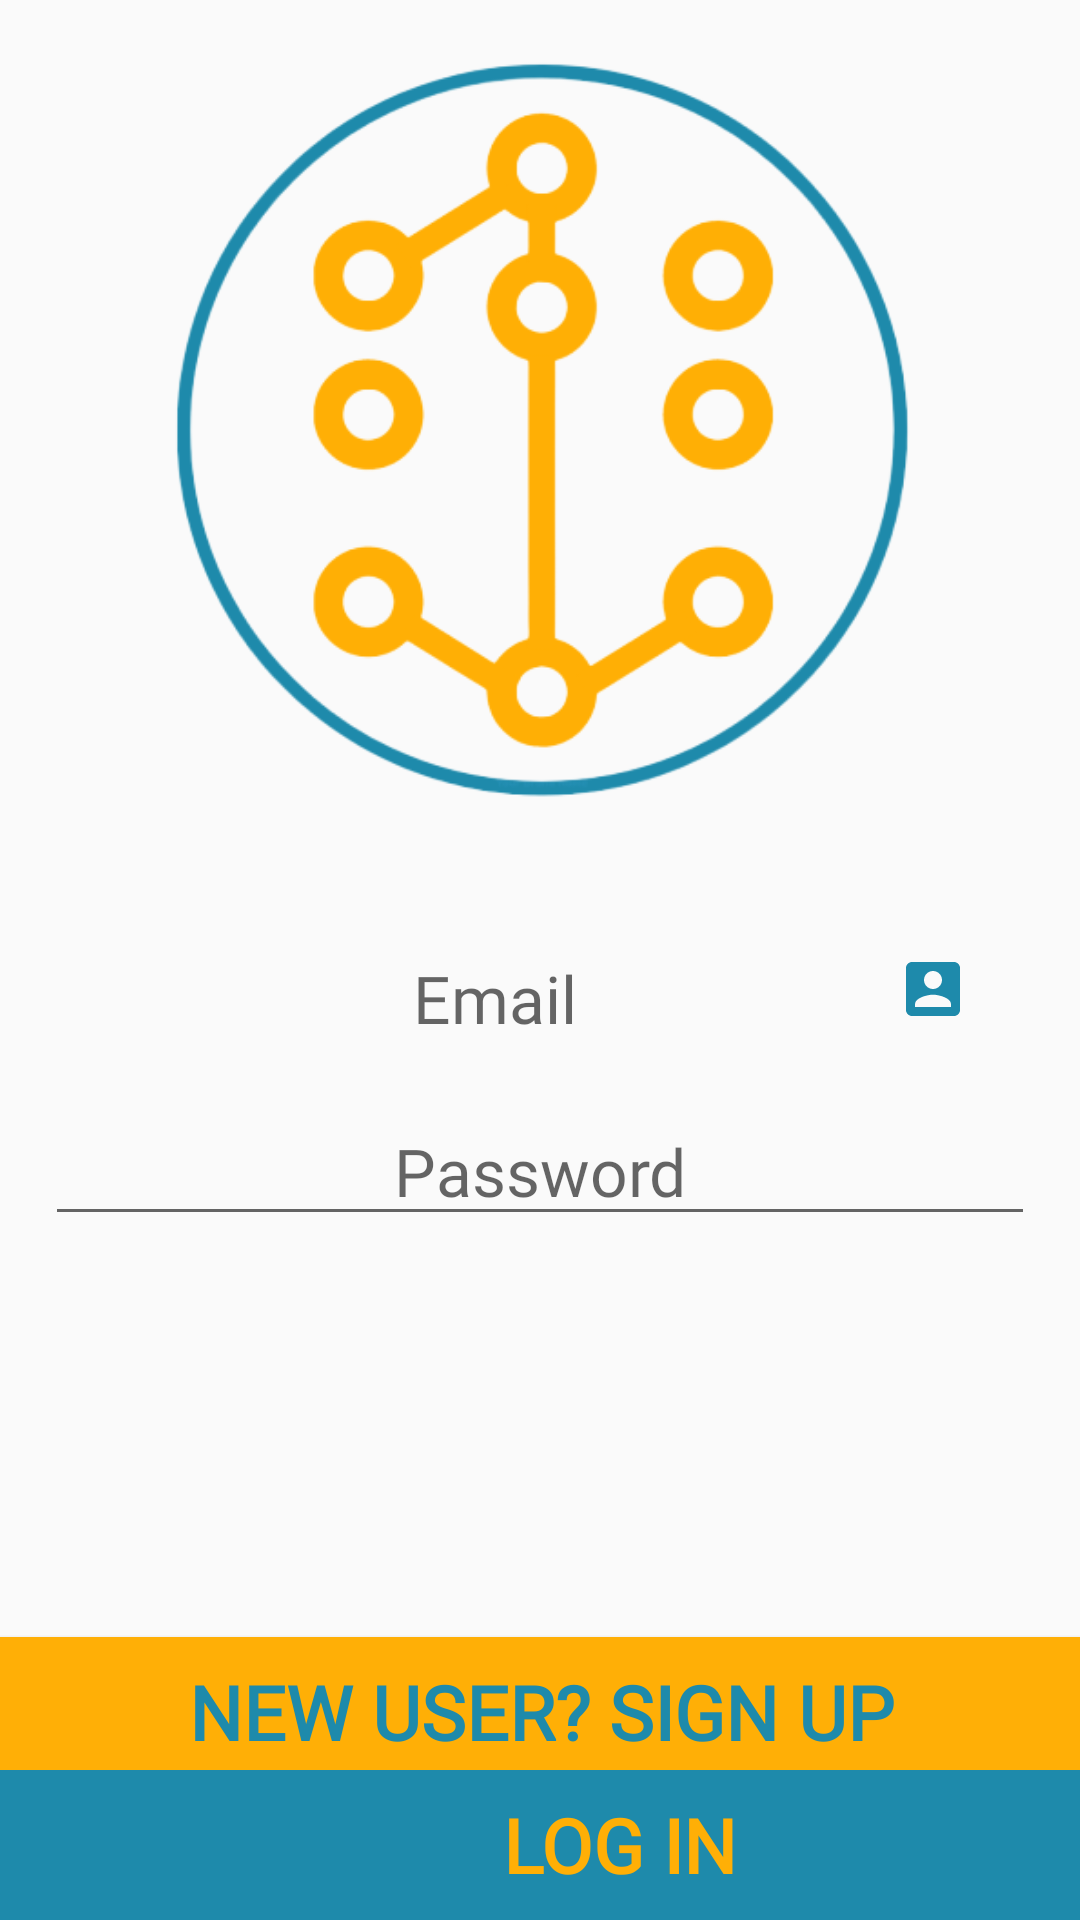

This screen was rendered from an Android layout file. Write that file and the resources it references.
<!-- AndroidManifest.xml: application theme Theme.AppCompat.Light.NoActionBar -->
<!-- res/layout/login_layout.xml -->
<?xml version="1.0" encoding="utf-8"?>
<androidx.constraintlayout.widget.ConstraintLayout xmlns:android="http://schemas.android.com/apk/res/android"
    xmlns:app="http://schemas.android.com/apk/res-auto"
    android:layout_width="match_parent"
    android:layout_height="match_parent"
    android:background="#00443232">

    <Button
        android:id="@+id/btnsignup"
        android:layout_width="413dp"
        android:layout_height="50dp"
        android:layout_margin="0dp"
        android:background="@drawable/button"
        android:fontFamily="@font/ubuntu_bold"
        android:text="New user? sign up"
        android:textAlignment="center"
        android:textColor="@color/ic_blue"
        android:textSize="25dp"
        android:textStyle="bold"
        app:layout_constraintBottom_toBottomOf="parent"
        app:layout_constraintEnd_toEndOf="parent"
        app:layout_constraintStart_toStartOf="parent"
        app:layout_constraintTop_toTopOf="@+id/imageView3"
        app:layout_constraintVertical_bias="0.928" />

    <androidx.constraintlayout.widget.Guideline
        android:id="@+id/guideline3"
        android:layout_width="wrap_content"
        android:layout_height="wrap_content"
        android:orientation="horizontal"
        app:layout_constraintGuide_percent="0"
        app:layout_constraintGuide_begin="20dp" />

    <TextView
        android:id="@+id/tv_errli"
        android:layout_width="413dp"
        android:layout_height="wrap_content"
        android:layout_marginStart="86dp"
        android:layout_marginTop="8dp"
        android:layout_marginEnd="86dp"
        android:layout_marginBottom="8dp"
        android:fontFamily="@font/ubuntu_bold"
        android:textAlignment="center"
        android:textSize="18sp"
        app:layout_constraintBottom_toBottomOf="parent"
        app:layout_constraintEnd_toEndOf="parent"
        app:layout_constraintStart_toStartOf="parent"
        app:layout_constraintTop_toTopOf="@+id/imageView3"
        app:layout_constraintVertical_bias="0.804" />

    <ImageView
        android:id="@+id/imageView3"
        android:layout_width="305dp"
        android:layout_height="335dp"
        android:layout_marginStart="8dp"
        android:layout_marginTop="4dp"
        android:layout_marginEnd="8dp"
        android:layout_marginBottom="18dp"
        app:layout_constraintBottom_toTopOf="@+id/loginemail"
        app:layout_constraintEnd_toEndOf="parent"
        app:layout_constraintStart_toStartOf="parent"
        app:layout_constraintTop_toTopOf="@+id/guideline3"
        app:srcCompat="@drawable/logonewremovebgpreview" />

    <EditText
        android:id="@+id/loginemail"
        style="@style/Widget.MaterialComponents.TextInputEditText.FilledBox.Dense"
        android:layout_width="match_parent"
        android:layout_height="wrap_content"
        android:layout_margin="15dp"
        android:layout_marginStart="8dp"
        android:layout_marginTop="8dp"
        android:layout_marginEnd="8dp"
        android:layout_marginBottom="8dp"
        android:drawableRight="@drawable/account_24dp"
        android:fontFamily="@font/ubuntu_bold"
        android:foregroundTint="#00F1F1F1"
        android:hint="Email"
        android:inputType="textEmailAddress"
        android:textAlignment="center"
        android:textColorHighlight="@color/ic_blue"
        android:textColorLink="@color/ic_orange"
        android:textSize="22dp"
        app:layout_constraintBottom_toBottomOf="parent"
        app:layout_constraintEnd_toEndOf="parent"
        app:layout_constraintHorizontal_bias="1.0"
        app:layout_constraintStart_toStartOf="parent"
        app:layout_constraintTop_toTopOf="@+id/imageView3"
        app:layout_constraintVertical_bias="0.532" />

    <EditText
        android:id="@+id/loginpswd"
        android:layout_width="match_parent"
        android:layout_height="wrap_content"
        android:layout_margin="15dp"
        android:layout_marginStart="8dp"
        android:layout_marginTop="8dp"
        android:layout_marginEnd="8dp"
        android:layout_marginBottom="8dp"
        android:fontFamily="@font/ubuntu_bold"
        android:hint="Password"
        android:inputType="numberPassword"
        android:textAlignment="center"
        android:textColorHighlight="@color/ic_blue"
        android:textSize="22dp"
        app:layout_constraintBottom_toBottomOf="parent"
        app:layout_constraintEnd_toEndOf="parent"
        app:layout_constraintHorizontal_bias="1.0"
        app:layout_constraintStart_toStartOf="parent"
        app:layout_constraintTop_toTopOf="@+id/imageView3"
        app:layout_constraintVertical_bias="0.64" />

    <Button
        android:id="@+id/btnlogin"
        android:layout_width="413dp"
        android:layout_height="50dp"
        android:layout_margin="0dp"
        android:background="@drawable/button2"
        android:fontFamily="@font/ubuntu_bold"
        android:text="log in"
        android:textAlignment="center"
        android:textColor="@color/ic_orange"
        android:textSize="25dp"
        android:textStyle="bold"
        app:layout_constraintBottom_toBottomOf="parent"
        app:layout_constraintEnd_toEndOf="parent"
        app:layout_constraintHorizontal_bias="0.0"
        app:layout_constraintStart_toStartOf="parent"
        app:layout_constraintTop_toTopOf="@+id/imageView3"
        app:layout_constraintVertical_bias="1.0" />

</androidx.constraintlayout.widget.ConstraintLayout>
<!-- resources referenced by this layout -->
<resources>
  <color name="ic_blue">#1e8aab</color>
  <color name="ic_orange">#ffaf06</color>
  <!-- drawable account_24dp (drawable) -->
  <vector xmlns:android="http://schemas.android.com/apk/res/android"
          android:width="30dp"
          android:height="30dp
  "
          android:viewportWidth="30"
          android:viewportHeight="30.0">
      <path
          android:fillColor="@color/ic_blue"
          android:pathData="M3,5v14c0,1.1 0.89,2 2,2h14c1.1,0 2,-0.9 2,-2L21,5c0,-1.1 -0.9,-2 -2,-2L5,3c-1.11,0 -2,0.9 -2,2zM15,9c0,1.66 -1.34,3 -3,3s-3,-1.34 -3,-3 1.34,-3 3,-3 3,1.34 3,3zM6,17c0,-2 4,-3.1 6,-3.1s6,1.1 6,3.1v1L6,18v-1z"/>
  </vector>
  <!-- drawable button (drawable) -->
  <?xml version="1.0" encoding="utf-8"?>
  <selector xmlns:android="http://schemas.android.com/apk/res/android">
      <item android:drawable="@color/ic_orange_dark"
      android:state_pressed="true" />
      <item android:drawable="@color/ic_orange"
      android:state_focused="true" />
      <item android:drawable="@color/ic_orange" />
  </selector>
  <!-- drawable button2 (drawable) -->
  <?xml version="1.0" encoding="utf-8"?>
  <selector xmlns:android="http://schemas.android.com/apk/res/android">
      <item android:drawable="@color/ic_blue_dark"
          android:state_pressed="true" />
      <item android:drawable="@color/ic_orange"
          android:state_focused="true" />
      <item android:drawable="@color/ic_blue" />
  </selector>
  <!-- drawable logonewremovebgpreview: png bitmap (drawable, 60866 bytes) -->
  <color name="ic_orange_dark">#BD800A</color>
  <color name="ic_blue_dark">#075C77</color>
</resources>
